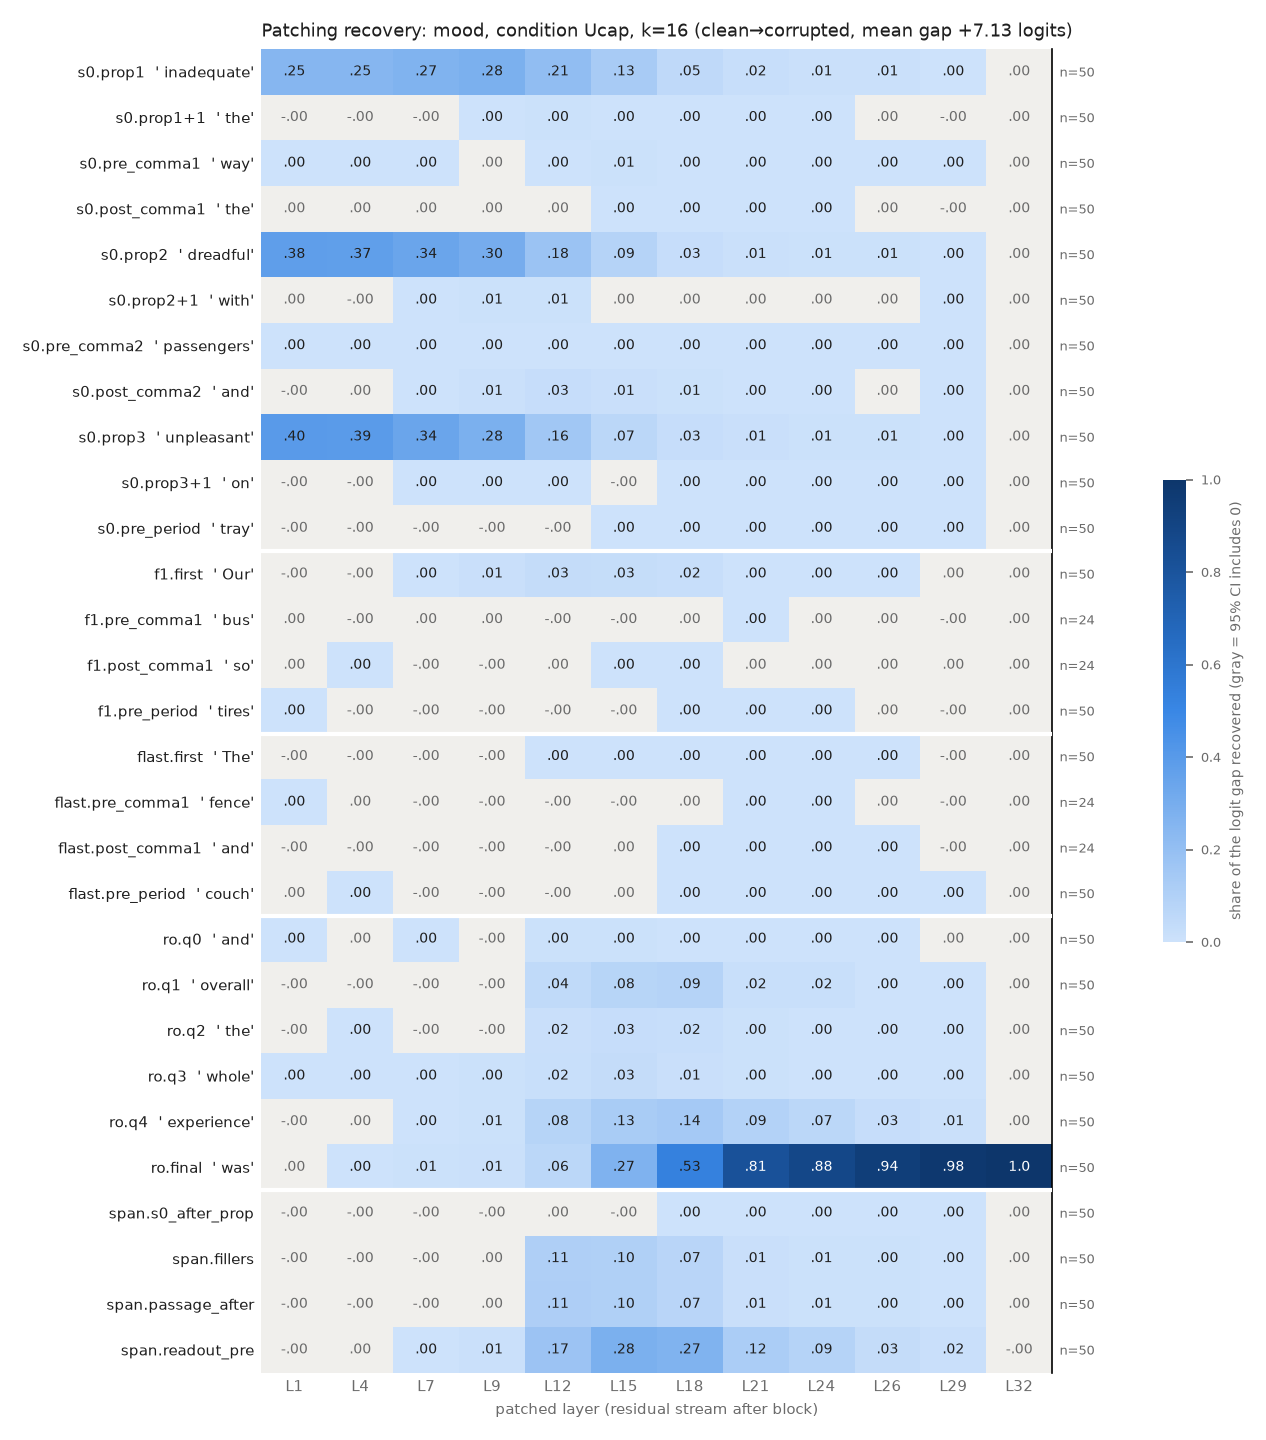

The data file committed next to this chart (first rows):
row, example, layer, recovery, ci_lo, ci_hi, n_pairs
s0.prop1, inadequate, 1, 0.2479, 0.2192, 0.2761, 50
s0.prop1, inadequate, 4, 0.2484, 0.2208, 0.2753, 50
s0.prop1, inadequate, 7, 0.2667, 0.2388, 0.2942, 50
s0.prop1, inadequate, 9, 0.2817, 0.2551, 0.3096, 50
s0.prop1, inadequate, 12, 0.2093, 0.1895, 0.231, 50
s0.prop1, inadequate, 15, 0.1292, 0.1174, 0.1416, 50
s0.prop1, inadequate, 18, 0.04771, 0.04037, 0.05592, 50
s0.prop1, inadequate, 21, 0.02198, 0.01733, 0.02723, 50
s0.prop1, inadequate, 24, 0.01069, 0.00772, 0.01407, 50
s0.prop1, inadequate, 26, 0.009386, 0.006629, 0.01251, 50
s0.prop1, inadequate, 29, 0.0002194, 0.0001346, 0.0003077, 50
s0.prop1, inadequate, 32, 0.0, 0.0, 0.0, 50
s0.prop1+1, the, 1, -3.415436799487702e-05, -0.0002357, 0.0001684, 50
s0.prop1+1, the, 4, -0.001003, -0.002303, 0.0003843, 50
s0.prop1+1, the, 7, -0.003742, -0.00612, -0.001227, 50
s0.prop1+1, the, 9, 0.002483, 0.0008668, 0.004104, 50
s0.prop1+1, the, 12, 0.004581, 0.003443, 0.005679, 50
s0.prop1+1, the, 15, 0.002659, 0.002113, 0.003239, 50
s0.prop1+1, the, 18, 0.0009467, 0.0006455, 0.001279, 50
s0.prop1+1, the, 21, 0.0003906, 0.0001891, 0.0006251, 50
s0.prop1+1, the, 24, 0.0001579, 9.798023166331355e-06, 0.0003497, 50
s0.prop1+1, the, 26, 0.0001408, -1.1044714358867901e-05, 0.0003334, 50
s0.prop1+1, the, 29, -2.069208187821773e-05, -4.946610143973513e-05, 5.897189680228545e-06, 50
s0.prop1+1, the, 32, 0.0, 0.0, 0.0, 50
s0.pre_comma1, way, 1, 0.0005526, 0.0002366, 0.0009035, 50
s0.pre_comma1, way, 4, 0.001209, 0.0003243, 0.002121, 50
s0.pre_comma1, way, 7, 0.001541, 0.0004759, 0.002647, 50
s0.pre_comma1, way, 9, 0.001146, -0.000442, 0.002675, 50
s0.pre_comma1, way, 12, 0.001731, 0.0002512, 0.003153, 50
s0.pre_comma1, way, 15, 0.006334, 0.004595, 0.008171, 50
s0.pre_comma1, way, 18, 0.002307, 0.001254, 0.00342, 50
s0.pre_comma1, way, 21, 0.001824, 0.001062, 0.002645, 50
s0.pre_comma1, way, 24, 0.0001361, 6.665989977357898e-05, 0.0002026, 50
s0.pre_comma1, way, 26, 5.8659204590543836e-05, 4.256997044138339e-06, 0.0001132, 50
s0.pre_comma1, way, 29, 3.583615110657091e-05, 1.1579320757618095e-05, 6.160765291623905e-05, 50
s0.pre_comma1, way, 32, 0.0, 0.0, 0.0, 50
s0.post_comma1, the, 1, 7.735132817377426e-05, -7.650921118283327e-06, 0.0001588, 50
s0.post_comma1, the, 4, 0.0002553, -1.833104918459264e-05, 0.0005462, 50
s0.post_comma1, the, 7, 0.0003325, -0.0009242, 0.001441, 50
s0.post_comma1, the, 9, 0.0007993, -0.0003497, 0.001942, 50
s0.post_comma1, the, 12, 0.001119, -0.0003231, 0.002877, 50
s0.post_comma1, the, 15, 0.001408, 0.0004488, 0.002375, 50
s0.post_comma1, the, 18, 0.00195, 0.001497, 0.002473, 50
s0.post_comma1, the, 21, 0.0001447, 2.3148304966278076e-06, 0.0002899, 50
s0.post_comma1, the, 24, 7.06295432090709e-05, 2.8594355317682724e-07, 0.0001334, 50
s0.post_comma1, the, 26, 5.285718654225175e-05, -1.8928649802795945e-05, 0.0001196, 50
s0.post_comma1, the, 29, -1.0374115219987698e-06, -4.129511171189715e-05, 3.8761737779872375e-05, 50
s0.post_comma1, the, 32, 0.0, 0.0, 0.0, 50
s0.prop2, dreadful, 1, 0.3776, 0.3534, 0.4023, 50
s0.prop2, dreadful, 4, 0.3733, 0.3503, 0.3968, 50
s0.prop2, dreadful, 7, 0.3417, 0.3201, 0.3629, 50
s0.prop2, dreadful, 9, 0.3014, 0.2796, 0.3236, 50
s0.prop2, dreadful, 12, 0.178, 0.1612, 0.1953, 50
s0.prop2, dreadful, 15, 0.0857, 0.07702, 0.0947, 50
s0.prop2, dreadful, 18, 0.02609, 0.02212, 0.03017, 50
s0.prop2, dreadful, 21, 0.008722, 0.006738, 0.01076, 50
s0.prop2, dreadful, 24, 0.005917, 0.004257, 0.007644, 50
s0.prop2, dreadful, 26, 0.00529, 0.003636, 0.007049, 50
s0.prop2, dreadful, 29, 0.0003741, 0.0002653, 0.0005047, 50
s0.prop2, dreadful, 32, 0.0, 0.0, 0.0, 50
... 288 more rows
